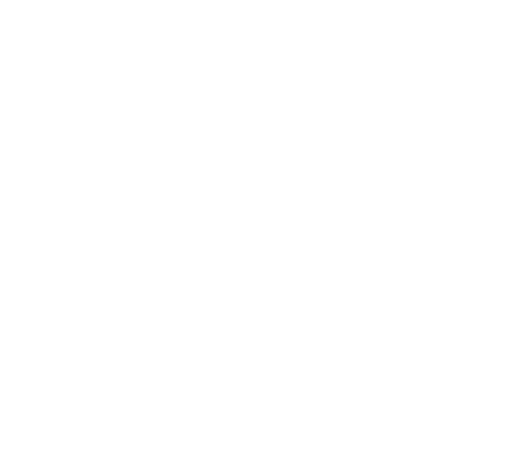
t = 0.00 s
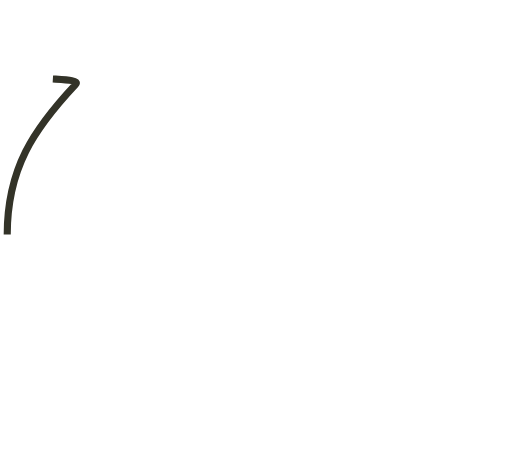
t = 0.71 s
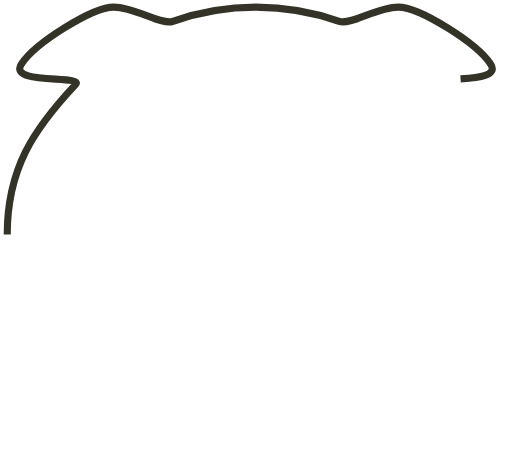
t = 1.43 s
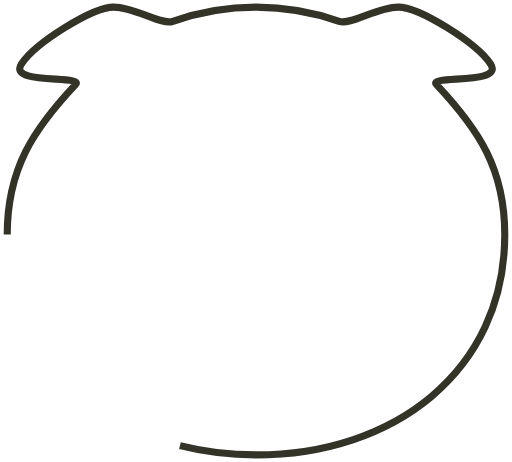
t = 2.14 s
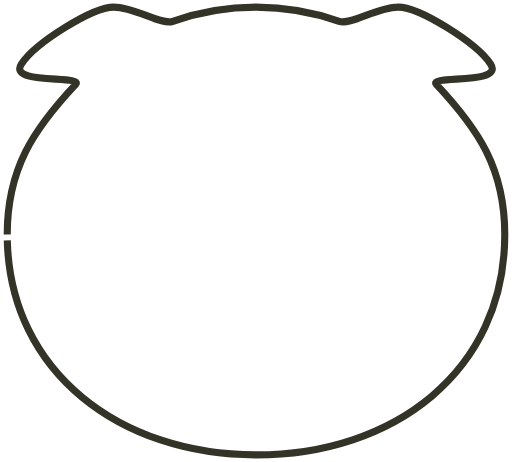
t = 2.85 s
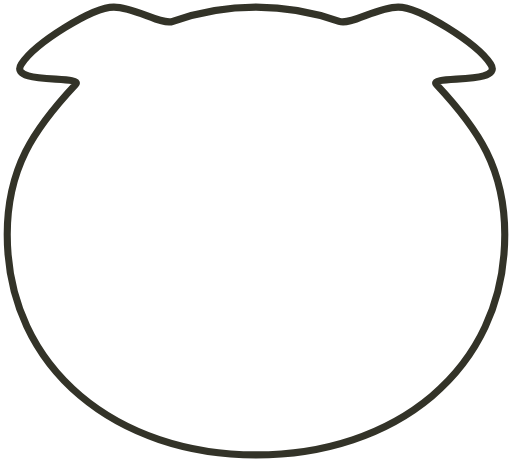
t = 3.00 s

The animated SVG that drew these frames (rendered in a browser with its animation timeline set to each time). Animation: 2 CSS @keyframes rules; one cycle of 3.00 s.

<svg xmlns="http://www.w3.org/2000/svg" width="72" height="65" viewBox="0 0 72 65" style=""><title>Logo</title><desc></desc><g fill="none"><g style="stroke-width:1;stroke:hsl(60, 12%, 18%)"><path d="M1 33C1 23.7 4.7 18.2 10.6 11.9 11.9 10.5 1 12 3 9 5 6 13 1 16 1 19 1 22.7 3.6 24.3 3 27.7 1.8 31.9 1 36 1 40.1 1 44 1.7 47.7 3 49.3 3.6 53 1 56 1 59 1 67 6 69 9 71 12 60.1 10.5 61.4 11.9 67.3 18.2 71 23.7 71 33 71 52.3 55.3 64 36 64 16.7 64 1 52.1 1 33Z" class="VouZpaMQ_0"></path></g></g><style data-made-with="vivus-instant">.VouZpaMQ_0{stroke-dasharray:244 246;stroke-dashoffset:245;animation:VouZpaMQ_draw 3000ms ease-in-out 0ms forwards;}@keyframes VouZpaMQ_draw{100%{stroke-dashoffset:0;}}@keyframes VouZpaMQ_fade{0%{stroke-opacity:1;}95.1219512195122%{stroke-opacity:1;}100%{stroke-opacity:0;}}</style></svg>